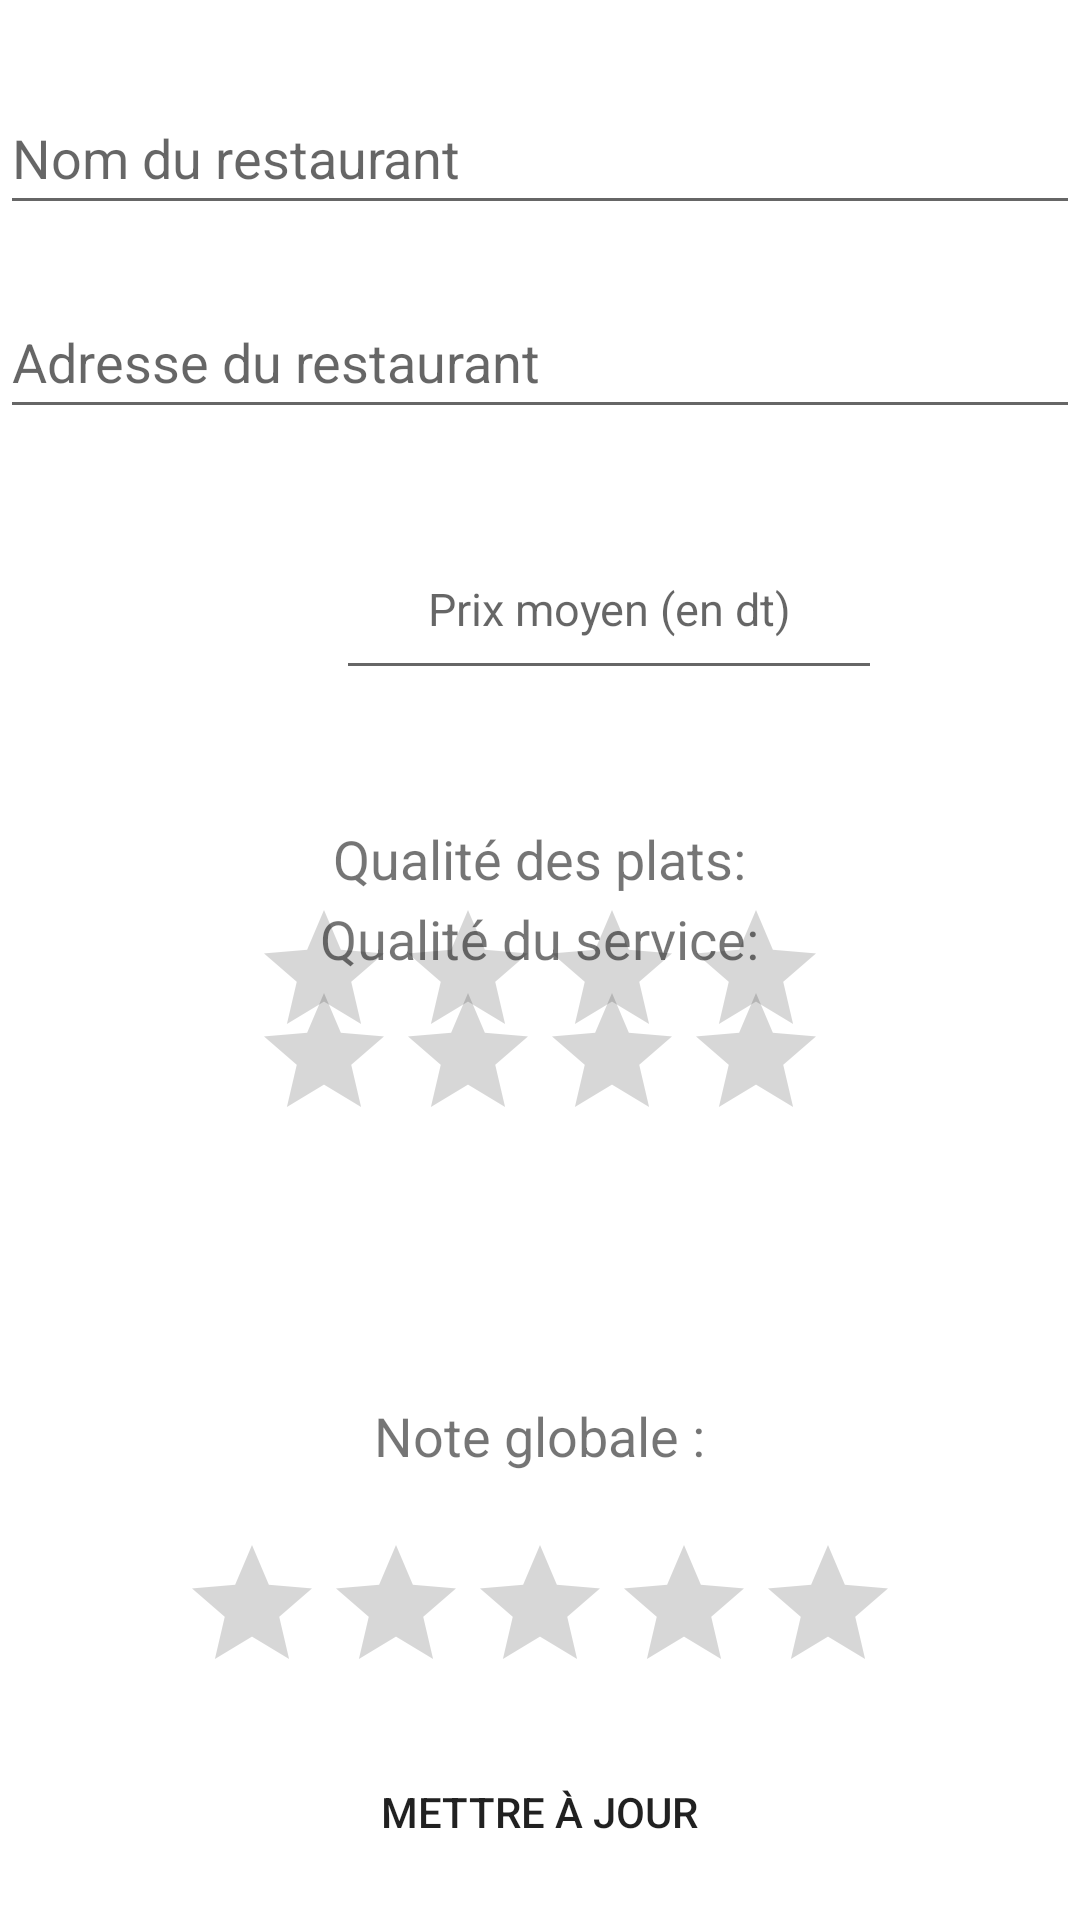

Reconstruct the res/layout file that produces this screen, plus the resources it refers to.
<!-- AndroidManifest.xml: application theme Theme.OnAMangePourVous -->
<!-- res/layout/activity_update.xml -->
<?xml version="1.0" encoding="utf-8"?>
<RelativeLayout xmlns:android="http://schemas.android.com/apk/res/android"
    xmlns:tools="http://schemas.android.com/tools"
    android:layout_width="match_parent"
    android:layout_height="match_parent">

    <EditText
        android:id="@+id/RestaurantName2"
        android:layout_width="401dp"
        android:layout_height="48dp"
        android:layout_centerHorizontal="true"
        android:layout_marginTop="27dp"
        android:hint="Nom du restaurant"
        android:inputType="textCapSentences" />

    <EditText
        android:id="@+id/adress2"
        android:layout_width="401dp"
        android:layout_height="48dp"
        android:layout_below="@id/RestaurantName2"
        android:layout_centerHorizontal="true"
        android:layout_marginTop="20dp"
        android:hint="Adresse du restaurant"
        android:inputType="textCapSentences" />

    <EditText
        android:id="@+id/editTextAveragePrice2"
        android:layout_width="182dp"
        android:layout_height="57dp"
        android:layout_below="@id/adress2"
        android:layout_alignParentStart="true"
        android:layout_centerInParent="true"
        android:layout_centerVertical="true"
        android:layout_marginStart="112dp"
        android:layout_marginTop="30dp"
        android:layout_marginBottom="160dp"
        android:hint="@string/label_average_price"
        android:importantForAutofill="no"
        android:inputType="numberDecimal"
        android:textAlignment="center"
        android:textSize="15sp" />

    <TextView
        android:id="@+id/textService2"
        android:layout_width="wrap_content"
        android:layout_height="wrap_content"
        android:layout_above="@id/ratingService2"
        android:layout_centerHorizontal="true"
        android:layout_marginBottom="1dp"
        android:text="Qualité du service:"
        android:textSize="18sp" />


    <RatingBar
        android:id="@+id/ratingService2"
        android:layout_width="wrap_content"
        android:layout_height="wrap_content"
        android:layout_alignParentBottom="true"
        android:layout_centerHorizontal="true"
        android:layout_marginTop="1dp"
        android:layout_marginBottom="256dp"
        android:contentDescription="@string/label_star_rating"
        android:numStars="4"
        android:rating="0"
        android:stepSize="1" />

    <TextView
        android:id="@+id/TextFood2"
        android:layout_width="wrap_content"
        android:layout_height="wrap_content"
        android:layout_alignParentTop="true"
        android:layout_centerHorizontal="true"
        android:layout_marginTop="274dp"
        android:text="Qualité des plats:"
        android:textSize="18sp" />

    <RatingBar
        android:id="@+id/ratingFood2"
        android:layout_width="wrap_content"
        android:layout_height="wrap_content"
        android:layout_below="@id/TextFood2"
        android:layout_centerHorizontal="true"
        android:layout_marginTop="1dp"
        android:contentDescription="@string/label_star_rating"
        android:numStars="4"
        android:rating="0"
        android:stepSize="1" />

    <TextView
        android:id="@+id/textViewRating2"
        android:layout_width="wrap_content"
        android:layout_height="wrap_content"
        android:layout_above="@id/ratingBar2"
        android:layout_centerHorizontal="true"
        android:layout_marginBottom="-60dp"
        android:text="@string/Note"
        android:textSize="18sp" />

    <RatingBar
        android:id="@+id/ratingBar2"
        android:layout_width="wrap_content"
        android:layout_height="wrap_content"
        android:layout_alignParentBottom="true"
        android:layout_centerHorizontal="true"
        android:layout_marginTop="80dp"
        android:layout_marginBottom="72dp"
        android:contentDescription="@string/Note"
        android:numStars="5"
        android:rating="0"
        android:stepSize="1" />

    <Button
        android:id="@+id/UpdateButton"
        android:layout_width="wrap_content"
        android:layout_height="wrap_content"
        android:layout_alignParentBottom="true"
        android:layout_centerHorizontal="true"
        android:layout_marginBottom="12dp"
        android:background="@drawable/rounded_corner_view"
        android:text="Mettre à jour"></Button>

</RelativeLayout>
<!-- resources referenced by this layout -->
<resources>
  <!-- drawable rounded_corner_view (drawable) -->
  <?xml version="1.0" encoding="utf-8"?>
  <shape
      xmlns:android="http://schemas.android.com/apk/res/android"
      android:shape="rectangle">
  
      <corners android:radius="10dp" />
  
  
  </shape>
  <string name="Note">Note globale :</string>
  <string name="label_average_price">Prix moyen
          (en dt)</string>
  <string name="label_star_rating">Note</string>
  <style name="Theme.OnAMangePourVous" parent="Theme.MaterialComponents.DayNight.DarkActionBar">
          
          <item name="colorPrimary">@color/purple_500</item>
          <item name="colorPrimaryVariant">@color/purple_700</item>
          <item name="colorOnPrimary">@color/white</item>
          
          <item name="colorSecondary">@color/teal_200</item>
          <item name="colorSecondaryVariant">@color/teal_700</item>
          <item name="colorOnSecondary">@color/black</item>
          
          <item name="android:statusBarColor">?attr/colorPrimaryVariant</item>
          
  
      </style>
  <!-- not gathered from this repository: default colours our renderer supplied (Android Studio template values) -->
  <color name="purple_500">#FF6200EE</color>
  <color name="purple_700">#FF3700B3</color>
  <color name="teal_200">#FF03DAC5</color>
  <color name="teal_700">#FF018786</color>
  <color name="black">#FF000000</color>
  <color name="white">#FFFFFFFF</color>
</resources>
